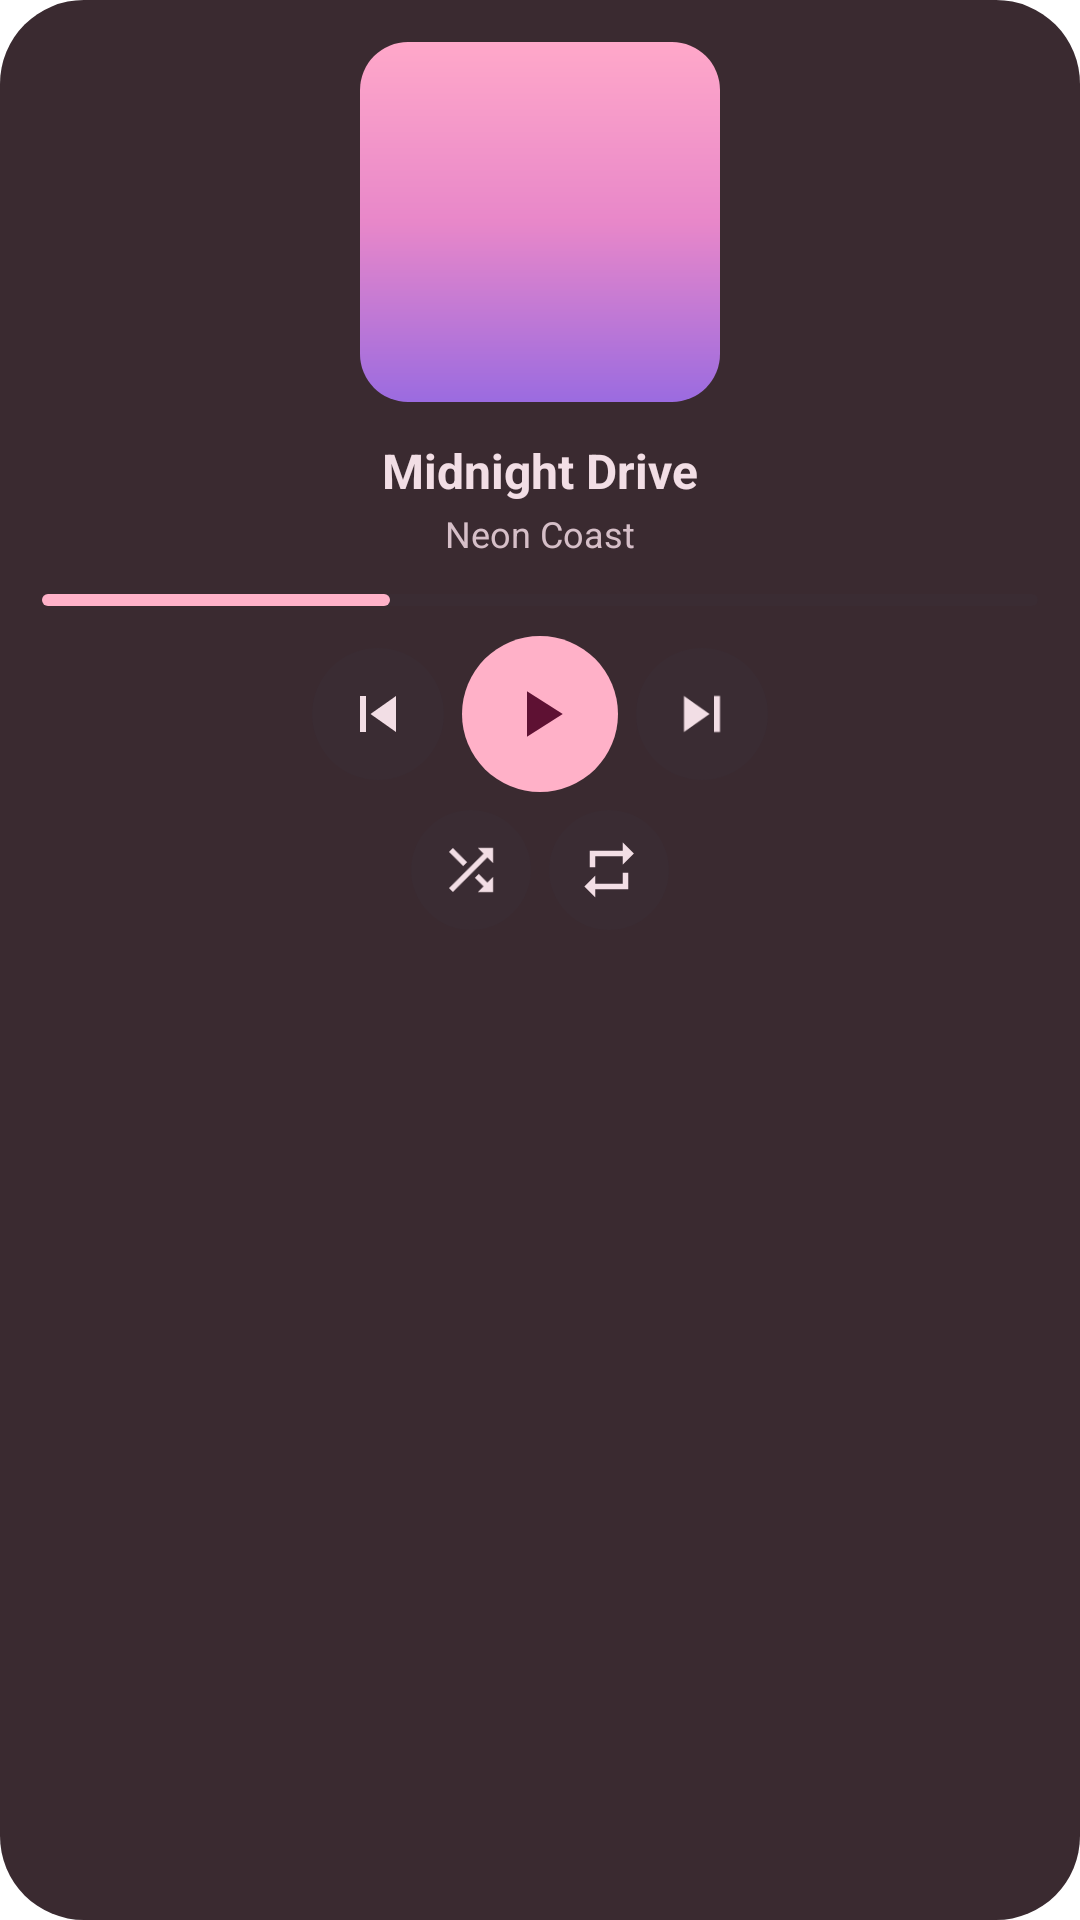

Write the Android layout XML for this screen, with the resource values it uses.
<!-- AndroidManifest.xml: application theme Theme.App.Starting -->
<!-- res/layout/widget_preview_deck.xml -->
<?xml version="1.0" encoding="utf-8"?>
<LinearLayout xmlns:android="http://schemas.android.com/apk/res/android"
    android:layout_width="match_parent"
    android:layout_height="match_parent"
    android:background="@drawable/widget_preview_card"
    android:gravity="center_horizontal"
    android:orientation="vertical"
    android:padding="14dp">

    <ImageView
        android:layout_width="120dp"
        android:layout_height="120dp"
        android:contentDescription="@null"
        android:src="@drawable/widget_preview_art" />

    <TextView
        android:layout_width="wrap_content"
        android:layout_height="wrap_content"
        android:layout_marginTop="12dp"
        android:ellipsize="end"
        android:singleLine="true"
        android:text="@string/widget_preview_title"
        android:textColor="#FFF2DEE5"
        android:textSize="16sp"
        android:textStyle="bold" />

    <TextView
        android:layout_width="wrap_content"
        android:layout_height="wrap_content"
        android:layout_marginTop="2dp"
        android:ellipsize="end"
        android:singleLine="true"
        android:text="@string/widget_preview_artist"
        android:textColor="#FFD6BFC8"
        android:textSize="12sp" />

    
    <LinearLayout
        android:layout_width="match_parent"
        android:layout_height="4dp"
        android:layout_marginTop="12dp"
        android:background="@drawable/widget_preview_progress_track"
        android:orientation="horizontal">

        <View
            android:layout_width="0dp"
            android:layout_height="match_parent"
            android:layout_weight="35"
            android:background="@drawable/widget_preview_progress_fill" />

        <View
            android:layout_width="0dp"
            android:layout_height="match_parent"
            android:layout_weight="65" />
    </LinearLayout>

    <LinearLayout
        android:layout_width="match_parent"
        android:layout_height="wrap_content"
        android:layout_marginTop="10dp"
        android:gravity="center"
        android:orientation="horizontal">

        <FrameLayout
            android:layout_width="44dp"
            android:layout_height="44dp"
            android:background="@drawable/widget_preview_tonal">

            <ImageView
                android:layout_width="24dp"
                android:layout_height="24dp"
                android:layout_gravity="center"
                android:contentDescription="@string/widget_action_previous"
                android:tint="#FFF2DEE5"
            android:src="@drawable/ic_media_previous" />
        </FrameLayout>

        <FrameLayout
            android:layout_width="52dp"
            android:layout_height="52dp"
            android:layout_marginStart="6dp"
            android:layout_marginEnd="6dp"
            android:background="@drawable/widget_preview_play">

            <ImageView
                android:layout_width="26dp"
                android:layout_height="26dp"
                android:layout_gravity="center"
                android:contentDescription="@string/widget_action_play"
                android:tint="#FF5E1133"
            android:src="@drawable/ic_media_play" />
        </FrameLayout>

        <FrameLayout
            android:layout_width="44dp"
            android:layout_height="44dp"
            android:background="@drawable/widget_preview_tonal">

            <ImageView
                android:layout_width="24dp"
                android:layout_height="24dp"
                android:layout_gravity="center"
                android:contentDescription="@string/widget_action_next"
                android:tint="#FFF2DEE5"
            android:src="@drawable/ic_media_next" />
        </FrameLayout>
    </LinearLayout>

    <LinearLayout
        android:layout_width="wrap_content"
        android:layout_height="wrap_content"
        android:layout_marginTop="6dp"
        android:orientation="horizontal">

        <FrameLayout
            android:layout_width="40dp"
            android:layout_height="40dp"
            android:background="@drawable/widget_preview_tonal">

            <ImageView
                android:layout_width="22dp"
                android:layout_height="22dp"
                android:layout_gravity="center"
                android:contentDescription="@string/widget_action_shuffle"
                android:tint="#FFF2DEE5"
            android:src="@drawable/ic_media_shuffle" />
        </FrameLayout>

        <FrameLayout
            android:layout_width="40dp"
            android:layout_height="40dp"
            android:layout_marginStart="6dp"
            android:background="@drawable/widget_preview_tonal">

            <ImageView
                android:layout_width="22dp"
                android:layout_height="22dp"
                android:layout_gravity="center"
                android:contentDescription="@string/widget_action_repeat"
                android:tint="#FFF2DEE5"
            android:src="@drawable/ic_media_repeat" />
        </FrameLayout>
    </LinearLayout>
</LinearLayout>
<!-- resources referenced by this layout -->
<resources>
  <!-- drawable ic_media_next (drawable) -->
  <?xml version="1.0" encoding="utf-8"?>
  <vector xmlns:android="http://schemas.android.com/apk/res/android"
      android:width="24dp"
      android:height="24dp"
      android:viewportWidth="24"
      android:viewportHeight="24">
  
      <path
          android:fillColor="#FFFFFFFF"
          android:pathData="M6,18l8.5,-6L6,6v12zM16,6v12h2V6h-2z" />
  </vector>
  <!-- drawable ic_media_play (drawable) -->
  <?xml version="1.0" encoding="utf-8"?>
  <vector xmlns:android="http://schemas.android.com/apk/res/android"
      android:width="24dp"
      android:height="24dp"
      android:viewportWidth="24"
      android:viewportHeight="24"
      android:tint="#FFFFFFFF">
  
      <path
          android:fillColor="#FFFFFFFF"
          android:pathData="M8,5v14l11,-7z" />
  </vector>
  <!-- drawable ic_media_previous (drawable) -->
  <?xml version="1.0" encoding="utf-8"?>
  <vector xmlns:android="http://schemas.android.com/apk/res/android"
      android:width="24dp"
      android:height="24dp"
      android:viewportWidth="24"
      android:viewportHeight="24">
  
      <path
          android:fillColor="#FFFFFFFF"
          android:pathData="M6,6h2v12H6zM9.5,12l8.5,-6v12z" />
  </vector>
  <!-- drawable widget_preview_art (drawable) -->
  <?xml version="1.0" encoding="utf-8"?>
  <shape xmlns:android="http://schemas.android.com/apk/res/android"
      android:shape="rectangle">
      <gradient
          android:angle="270"
          android:startColor="#FFFFA8C9"
          android:centerColor="#FFE887C9"
          android:endColor="#FF9B6BE0" />
      <corners android:radius="16dp" />
  </shape>
  <!-- drawable widget_preview_card (drawable) -->
  <?xml version="1.0" encoding="utf-8"?>
  <shape xmlns:android="http://schemas.android.com/apk/res/android"
      android:shape="rectangle">
      <solid android:color="#FF3A2A30" />
      <corners android:radius="28dp" />
  </shape>
  <!-- drawable widget_preview_play (drawable) -->
  <?xml version="1.0" encoding="utf-8"?>
  <shape xmlns:android="http://schemas.android.com/apk/res/android"
      android:shape="oval">
      <solid android:color="#FFFFB1C8" />
  </shape>
  <!-- drawable widget_preview_progress_fill (drawable) -->
  <?xml version="1.0" encoding="utf-8"?>
  <shape xmlns:android="http://schemas.android.com/apk/res/android"
      android:shape="rectangle">
      <solid android:color="#FFFFB1C8" />
      <corners android:radius="2dp" />
  </shape>
  <!-- drawable widget_preview_progress_track (drawable) -->
  <?xml version="1.0" encoding="utf-8"?>
  <shape xmlns:android="http://schemas.android.com/apk/res/android"
      android:shape="rectangle">
      <solid android:color="#FF3A2C33" />
      <corners android:radius="2dp" />
  </shape>
  <!-- drawable widget_preview_tonal (drawable) -->
  <?xml version="1.0" encoding="utf-8"?>
  <shape xmlns:android="http://schemas.android.com/apk/res/android"
      android:shape="oval">
      <solid android:color="#FF3A2C33" />
  </shape>
  <string name="widget_action_next">Next</string>
  <string name="widget_action_play">Play</string>
  <string name="widget_action_previous">Previous</string>
  <string name="widget_action_repeat">Repeat</string>
  <string name="widget_action_shuffle">Shuffle</string>
  <string name="widget_preview_artist">Neon Coast</string>
  <string name="widget_preview_title">Midnight Drive</string>
  <style name="Theme.App.Starting" parent="Theme.SplashScreen">
          
          <item name="windowSplashScreenBackground">#1A1070</item>
          
          <item name="windowSplashScreenAnimatedIcon">@drawable/avd_splash</item>
          
          <item name="windowSplashScreenAnimationDuration">700</item>
          
          <item name="postSplashScreenTheme">@style/Theme.IvorMusic</item>
      </style>
  <style name="Theme.IvorMusic" parent="android:Theme.Material.Light.NoActionBar" />
</resources>
